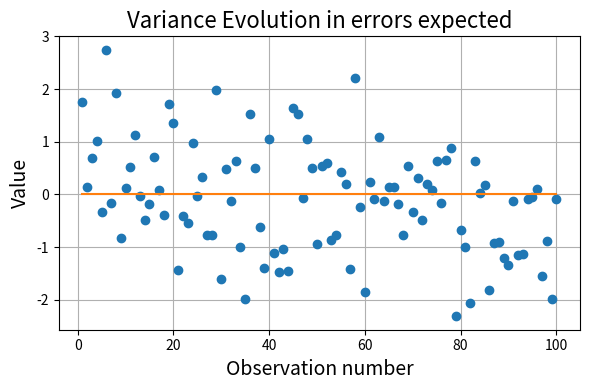

Write the Python code that produced this figure. (Note: this script raises an exception after producing the figure.)
import numpy as np
import scipy as sp
import matplotlib.pyplot as plt
import os

class Errors():
    def __init__(self, predictions, points):
        self.predictions = predictions
        self.points = points 

        self.no_errors = points - predictions
        self.errors = np.sort(points - predictions)

        self.N = np.size(self.errors)

        self.mean = np.mean(self.errors) # not used

        self.sigma = np.sqrt(np.mean(abs(self.errors) ** 2))

        self.Lik = np.prod(sp.stats.norm.pdf(self.errors, loc = 0, scale = self.sigma)) # not used
        self.logLik = np.sum(
                np.log( sp.stats.norm.pdf(self.errors, loc = 0, scale = self.sigma) )
            )

    # Graphical Test

    def QQ(self, title, filename, path):
        # Compute theoretical normal sample q
        u = np.sort(np.random.uniform(size = self.N))
        q = sp.stats.norm.ppf(u,loc = 0, scale = self.sigma)

        # configuration, layout and labels
        fig, ax = plt.subplots(
            figsize = (6,4),
            tight_layout = True
        )
        ax.set_xlabel("Observations", fontsize = 14)
        ax.set_ylabel("Normal quantiles", fontsize = 14)

        ax.set_title(title)
        ax.grid(True)

        # To plot the identity line
        min_ = min(np.min(q), np.min(self.errors))
        max_ = max(np.max(q), np.max(self.errors))

        ax.set_xlim(min_ - (max_-min_) * 0.1,max_ + (max_-min_) * 0.1)
        ax.set_ylim(min_ - (max_-min_) * 0.1,max_ + (max_-min_) * 0.1)

        ax.plot(
            [min_,max_], [min_,max_], 
            '-', color = 'k')

        # Plot the QQ
        ax.plot(q,self.errors, '.', color = "b")

        # condifence bands
        confidence = 0.95

            ## ppoints in R
        a = 3./8. if self.N <= 10 else 1./2.
        P = (np.arange(self.N)+1-a) / (self.N+1-2*a)

        zz = sp.stats.norm.ppf(
            1 - (1-confidence)/2
        )

        se = (1 / sp.stats.norm.pdf(q)) * np.sqrt(P * (1-P)/self.N)
        fitValue = q
        
        upper = fitValue + 2 * zz * se
        lower = fitValue - 2 * zz * se

        # ax.plot(q, upper, "--r")
        # ax.plot(q, lower, "--r")

        # save plot
        filename = filename + '.png'
        plt.savefig(filename)
        os.replace(filename, 
            os.path.join(path, filename)
        )
        plt.close()

    def pdfPlot(self, title, filename, path):
        prob = 0.01
        N = 100

        q0 = sp.stats.norm.ppf(prob, loc = 0, scale = self.sigma)
        q0 = min(q0, np.min(self.errors))

        q1 = sp.stats.norm.ppf(1-prob, loc = 0, scale = self.sigma)
        q1 = max(q1, np.max(self.errors))

        qs = np.linspace(q0, q1, num = N)
        d = sp.stats.norm.pdf(qs, loc = 0, scale = self.sigma)

        fig, ax = plt.subplots(
            figsize = (6,4), tight_layout = True
        )
        ax.set_title(title, fontsize = 16)

        ax.plot(qs, d, '-', label = "Density function")
        ax.plot(self.errors, np.zeros(len(self.errors)), 'o')

        ax.set_xlabel('observations', fontsize = 14)
        ax.set_xlabel('density function', fontsize = 14)

        filename = filename + ".png"
        ax.legend( ["Density function"], loc = "best")
        ax.grid(True)

        plt.savefig(filename)
        os.replace(filename, os.path.join(path, filename))

        plt.close( fig )

    def varianceEvolution(self, title = "", filename = "", path = ""):
        n = np.linspace(1, self.N, num = self.N)

        fig, ax = plt.subplots(
            figsize = (6, 4),
            tight_layout = True
        )

        ax.set_title(title, fontsize = 16)

        ax.plot(n, self.no_errors, 'o')
        ax.plot([n[0], n[-1]], [0,0], '-')

        ax.set_xlabel("Observation number", fontsize = 14)
        ax.set_ylabel("Value", fontsize = 14)
        ax.grid(True)

        filename = filename + ".png"
        plt.savefig(filename)

        os.replace(filename, os.path.join(path, filename))
        plt.close(fig)

    def NvsN_1(self, title = "", filename = "", path = ""):
        n = np.linspace(1, self.N, num = self.N)

        fig, ax = plt.subplots(
            figsize = (6, 4),
            tight_layout = True
        )

        en = self.no_errors[1:]
        en_1 = self.no_errors[:-1]

        ax.set_title(title, fontsize = 16)

        ax.plot(en, en_1, 'o')

        ax.set_xlabel("n-th error", fontsize = 14)
        ax.set_ylabel("(n-1)-th error", fontsize = 14)
        ax.grid(True)

        filename = filename + ".png"
        plt.savefig(filename)

        os.replace(filename, os.path.join(path, filename))
        plt.close(fig)

    def Graphs(self, directory, experiment, split, variable, key, model):
        self.varianceEvolution(
            f'Variance Evolution in errors:\n{experiment}-{split}-{variable}-{key}-{model}',
            filename = f'{experiment}-{split}-{variable}-{key}-{model}-variance',
            path = directory
        )
        self.pdfPlot(
            f'Density function:\n{experiment}-{split}-{variable}-{key}-{model}',
            filename = f'{experiment}-{split}-{variable}-{key}-{model}-density',
            path = directory
        )
        self.QQ(
            f'QQ-plot for normal model:\n{experiment}-{split}-{variable}-{key}-{model}',
            filename = f'{experiment}-{split}-{variable}-{key}-{model}-QQ',
            path = directory
        )
        self.NvsN_1(
            f'N-th vs (N-1)-th residuals:\n{experiment}-{split}-{variable}-{key}-{model}',
            filename = f'{experiment}-{split}-{variable}-{key}-{model}-NvsN-1',
            path = directory
        )

    
    # Numerical Values

    def normalityTestPearson(self):
        '''
        Normality test based on Pearson and D'Agostino test
        '''
        if self.N < 8:
            print("Error in normality Test: too few samples")
            return float('NaN')
        res = sp.stats.normaltest(self.errors)
        return res.pvalue

    def normalityTestShapiro(self):
        '''
        Normality test based on Shapiro-Wilk test
        '''
        res = sp.stats.shapiro(self.errors)
        return res.pvalue


    def homocedasticityLevene(self, Nsplits = 2):
        try:
            splitted = np.array_split(self.errors, Nsplits)
            res = sp.stats.levene(
                * splitted
            )
            return res.pvalue
        except:
            return float('NaN')
    
    def homocedasticityBartlett(self, Nsplits = 2):
        try:
            splitted = np.array_split(self.errors, Nsplits)
            res = sp.stats.bartlett(
                * splitted
            )
            return res.pvalue
        except:
            return float('NaN')


    def AIC(self):
        return 2 * 1 - 2 * self.logLik

    def BIC(self):
        return 2 * 1 * np.log(self.N) - 2 * self.logLik

    def R2(self):
        mn = np.mean(self.points)

        ss_res = np.sum(self.errors ** 2)
        ss_tot = np.sum((self.points - mn)**2)

        return 1 - ss_res / ss_tot 


def main():
    N = 100
    pred = np.linspace(0, 3, num = N)
    sigma = 1
    points = pred + np.random.default_rng().normal(0,sigma, N)
    # points = pred + np.random.exponential(sigma, N)

    es = Errors(pred, points)
    # es.QQcent()
    # es.QQ()
    # es.pdf_comparison()
    es.varianceEvolution(
        f'Variance Evolution in errors expected',
        filename = "Expected-variance",
        path = "src/juan/"
    )

    # print(es.BICcent())
    # print(es.BIC())

    print(es.normalityTest())

if __name__ == '__main__':
    main()